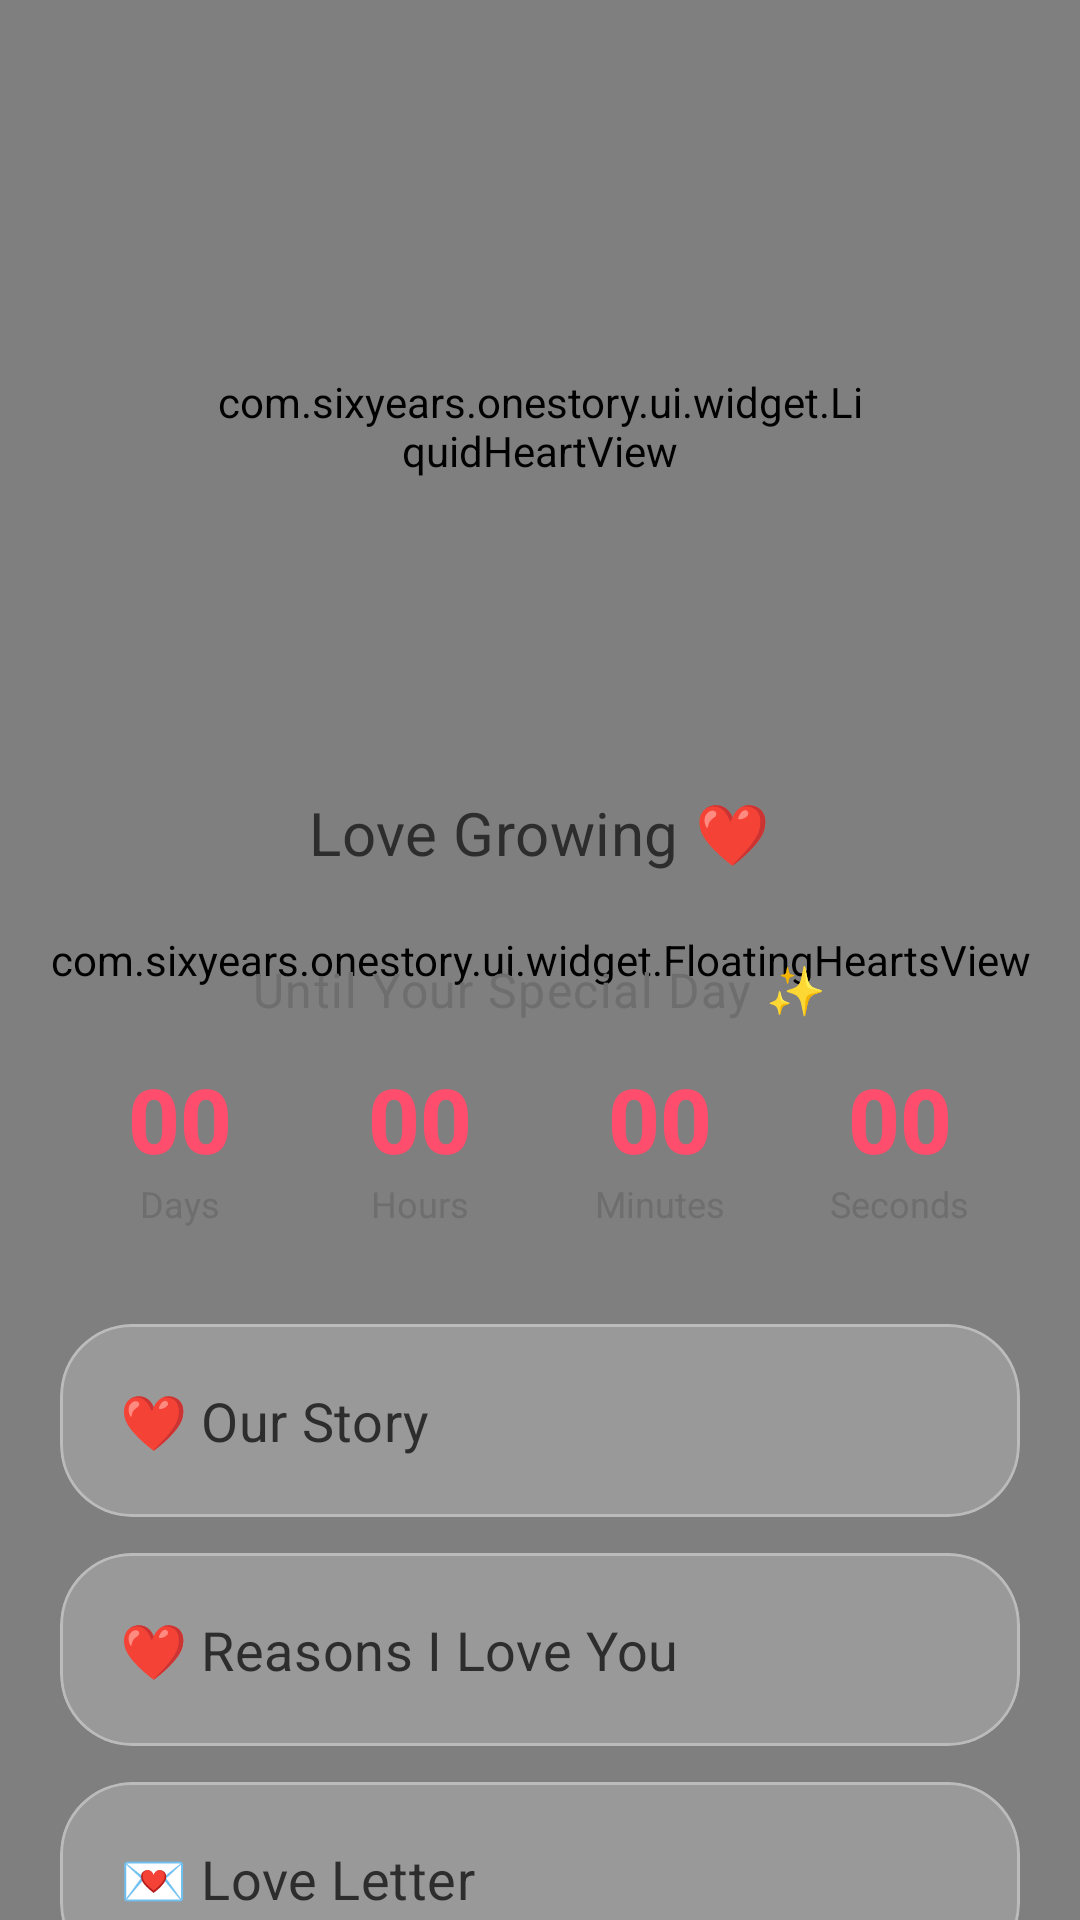

Layout XML and referenced resources for this Android screen:
<!-- AndroidManifest.xml: application theme Theme.SixYearsOneStory -->
<!-- res/layout/fragment_main_countdown.xml -->
<?xml version="1.0" encoding="utf-8"?>
<FrameLayout xmlns:android="http://schemas.android.com/apk/res/android"
    xmlns:app="http://schemas.android.com/apk/res/app"
    android:layout_width="match_parent"
    android:layout_height="match_parent"
    android:background="@drawable/bg_soft_pink_gradient">

    <com.sixyears.onestory.ui.widget.FloatingHeartsView
        android:id="@+id/floating_hearts"
        android:layout_width="match_parent"
        android:layout_height="match_parent" />

    <androidx.core.widget.NestedScrollView
        android:layout_width="match_parent"
        android:layout_height="match_parent"
        android:clipToPadding="false"
        android:fillViewport="true">

        <LinearLayout
            android:layout_width="match_parent"
            android:layout_height="wrap_content"
            android:orientation="vertical"
            android:paddingHorizontal="@dimen/padding_screen"
            android:paddingTop="32dp"
            android:paddingBottom="40dp">

            
            <com.sixyears.onestory.ui.widget.LiquidHeartView
                android:id="@+id/liquid_heart"
                android:layout_width="@dimen/heart_size"
                android:layout_height="@dimen/heart_size"
                android:layout_gravity="center" />

            <TextView
                android:layout_width="wrap_content"
                android:layout_height="wrap_content"
                android:layout_gravity="center"
                android:layout_marginTop="12dp"
                android:text="@string/love_growing"
                android:textAppearance="@style/TextAppearance.SixYears.Title"
                android:textSize="20sp" />

            
            <TextView
                android:layout_width="wrap_content"
                android:layout_height="wrap_content"
                android:layout_gravity="center"
                android:layout_marginTop="28dp"
                android:text="@string/until_special_day"
                android:textAppearance="@style/TextAppearance.SixYears.Subtitle"
                android:textSize="16sp" />

            <LinearLayout
                android:layout_width="match_parent"
                android:layout_height="wrap_content"
                android:layout_marginTop="12dp"
                android:gravity="center"
                android:orientation="horizontal">

                
                <LinearLayout
                    android:layout_width="0dp"
                    android:layout_height="wrap_content"
                    android:layout_weight="1"
                    android:gravity="center"
                    android:orientation="vertical">
                    <TextView
                        android:id="@+id/tv_days"
                        android:layout_width="wrap_content"
                        android:layout_height="wrap_content"
                        android:text="00"
                        android:textColor="@color/primary"
                        android:textSize="30sp"
                        android:fontFamily="sans-serif-medium"
                        android:textStyle="bold" />
                    <TextView
                        android:layout_width="wrap_content"
                        android:layout_height="wrap_content"
                        android:text="@string/days_label"
                        android:textColor="@color/text_secondary"
                        android:textSize="12sp" />
                </LinearLayout>

                
                <LinearLayout
                    android:layout_width="0dp"
                    android:layout_height="wrap_content"
                    android:layout_weight="1"
                    android:gravity="center"
                    android:orientation="vertical">
                    <TextView
                        android:id="@+id/tv_hours"
                        android:layout_width="wrap_content"
                        android:layout_height="wrap_content"
                        android:text="00"
                        android:textColor="@color/primary"
                        android:textSize="30sp"
                        android:fontFamily="sans-serif-medium"
                        android:textStyle="bold" />
                    <TextView
                        android:layout_width="wrap_content"
                        android:layout_height="wrap_content"
                        android:text="@string/hours_label"
                        android:textColor="@color/text_secondary"
                        android:textSize="12sp" />
                </LinearLayout>

                
                <LinearLayout
                    android:layout_width="0dp"
                    android:layout_height="wrap_content"
                    android:layout_weight="1"
                    android:gravity="center"
                    android:orientation="vertical">
                    <TextView
                        android:id="@+id/tv_minutes"
                        android:layout_width="wrap_content"
                        android:layout_height="wrap_content"
                        android:text="00"
                        android:textColor="@color/primary"
                        android:textSize="30sp"
                        android:fontFamily="sans-serif-medium"
                        android:textStyle="bold" />
                    <TextView
                        android:layout_width="wrap_content"
                        android:layout_height="wrap_content"
                        android:text="@string/minutes_label"
                        android:textColor="@color/text_secondary"
                        android:textSize="12sp" />
                </LinearLayout>

                
                <LinearLayout
                    android:layout_width="0dp"
                    android:layout_height="wrap_content"
                    android:layout_weight="1"
                    android:gravity="center"
                    android:orientation="vertical">
                    <TextView
                        android:id="@+id/tv_seconds"
                        android:layout_width="wrap_content"
                        android:layout_height="wrap_content"
                        android:text="00"
                        android:textColor="@color/primary"
                        android:textSize="30sp"
                        android:fontFamily="sans-serif-medium"
                        android:textStyle="bold" />
                    <TextView
                        android:layout_width="wrap_content"
                        android:layout_height="wrap_content"
                        android:text="@string/seconds_label"
                        android:textColor="@color/text_secondary"
                        android:textSize="12sp" />
                </LinearLayout>

            </LinearLayout>

            
            <com.google.android.material.card.MaterialCardView
                android:id="@+id/card_our_story"
                style="@style/Widget.SixYears.GlassCard"
                android:layout_width="match_parent"
                android:layout_height="wrap_content"
                android:layout_marginTop="32dp"
                android:clickable="true"
                android:focusable="true"
                app:cardBackgroundColor="@color/white">
                <TextView
                    android:layout_width="match_parent"
                    android:layout_height="wrap_content"
                    android:padding="@dimen/card_padding"
                    android:text="@string/card_our_story"
                    android:textAppearance="@style/TextAppearance.SixYears.Title"
                    android:textSize="18sp" />
            </com.google.android.material.card.MaterialCardView>

            <com.google.android.material.card.MaterialCardView
                android:id="@+id/card_reasons"
                style="@style/Widget.SixYears.GlassCard"
                android:layout_width="match_parent"
                android:layout_height="wrap_content"
                android:layout_marginTop="@dimen/card_margin"
                android:clickable="true"
                android:focusable="true"
                app:cardBackgroundColor="@color/white">
                <TextView
                    android:layout_width="match_parent"
                    android:layout_height="wrap_content"
                    android:padding="@dimen/card_padding"
                    android:text="@string/card_reasons"
                    android:textAppearance="@style/TextAppearance.SixYears.Title"
                    android:textSize="18sp" />
            </com.google.android.material.card.MaterialCardView>

            <com.google.android.material.card.MaterialCardView
                android:id="@+id/card_love_letter"
                style="@style/Widget.SixYears.GlassCard"
                android:layout_width="match_parent"
                android:layout_height="wrap_content"
                android:layout_marginTop="@dimen/card_margin"
                android:clickable="true"
                android:focusable="true"
                app:cardBackgroundColor="@color/white">
                <TextView
                    android:layout_width="match_parent"
                    android:layout_height="wrap_content"
                    android:padding="@dimen/card_padding"
                    android:text="@string/card_love_letter"
                    android:textAppearance="@style/TextAppearance.SixYears.Title"
                    android:textSize="18sp" />
            </com.google.android.material.card.MaterialCardView>

            <com.google.android.material.card.MaterialCardView
                android:id="@+id/card_gallery"
                style="@style/Widget.SixYears.GlassCard"
                android:layout_width="match_parent"
                android:layout_height="wrap_content"
                android:layout_marginTop="@dimen/card_margin"
                android:clickable="true"
                android:focusable="true"
                app:cardBackgroundColor="@color/white">
                <TextView
                    android:layout_width="match_parent"
                    android:layout_height="wrap_content"
                    android:padding="@dimen/card_padding"
                    android:text="@string/card_gallery"
                    android:textAppearance="@style/TextAppearance.SixYears.Title"
                    android:textSize="18sp" />
            </com.google.android.material.card.MaterialCardView>

            
            <com.google.android.material.button.MaterialButton
                android:id="@+id/btn_birthday_preview"
                style="@style/Widget.Material3.Button.TextButton"
                android:layout_width="match_parent"
                android:layout_height="wrap_content"
                android:layout_marginTop="16dp"
                android:text="View Birthday Surprise ❤️"
                android:textColor="@color/primary" />

        </LinearLayout>

    </androidx.core.widget.NestedScrollView>

</FrameLayout>
<!-- resources referenced by this layout -->
<resources>
  <color name="primary">#FF4D6D</color>
  <color name="text_secondary">#6E6E6E</color>
  <color name="white">#FFFFFF</color>
  <dimen name="card_margin">12dp</dimen>
  <dimen name="card_padding">20dp</dimen>
  <dimen name="heart_size">220dp</dimen>
  <dimen name="padding_screen">20dp</dimen>
  <!-- drawable bg_soft_pink_gradient (drawable) -->
  <?xml version="1.0" encoding="utf-8"?>
  <shape xmlns:android="http://schemas.android.com/apk/res/android" android:shape="rectangle">
      <gradient
          android:type="linear"
          android:angle="90"
          android:startColor="#FFE9EC"
          android:centerColor="@color/background"
          android:endColor="#FFFFFF" />
  </shape>
  <string name="card_gallery">❤️ Gallery</string>
  <string name="card_love_letter">💌 Love Letter</string>
  <string name="card_our_story">❤️ Our Story</string>
  <string name="card_reasons">❤️ Reasons I Love You</string>
  <string name="days_label">Days</string>
  <string name="hours_label">Hours</string>
  <string name="love_growing">Love Growing ❤️</string>
  <string name="minutes_label">Minutes</string>
  <string name="seconds_label">Seconds</string>
  <string name="until_special_day">Until Your Special Day ✨</string>
  <style name="TextAppearance.SixYears.Subtitle" parent="TextAppearance.Material3.BodyLarge">
          <item name="android:textColor">@color/text_secondary</item>
          <item name="android:fontFamily">sans-serif-light</item>
      </style>
  <style name="TextAppearance.SixYears.Title" parent="TextAppearance.Material3.HeadlineMedium">
          <item name="android:textColor">@color/text_primary</item>
          <item name="android:fontFamily">sans-serif-medium</item>
          <item name="android:letterSpacing">0.01</item>
      </style>
  <style name="Widget.SixYears.GlassCard" parent="Widget.Material3.CardView.Elevated">
          <item name="cardBackgroundColor">@color/glass_white</item>
          <item name="cardCornerRadius">24dp</item>
          <item name="cardElevation">0dp</item>
          <item name="strokeColor">@color/glass_border</item>
          <item name="strokeWidth">1dp</item>
      </style>
  <style name="Theme.SixYearsOneStory" parent="Theme.Material3.Light.NoActionBar">
          <item name="colorPrimary">@color/primary</item>
          <item name="colorOnPrimary">@color/white</item>
          <item name="colorSecondary">@color/secondary</item>
          <item name="colorOnSecondary">@color/white</item>
          <item name="android:colorBackground">@color/background</item>
          <item name="colorSurface">@color/white</item>
          <item name="android:statusBarColor">@color/background</item>
          <item name="android:navigationBarColor">@color/background</item>
          <item name="android:windowLightStatusBar">true</item>
          <item name="android:windowLightNavigationBar" tools:targetApi="o_mr1">true</item>
      </style>
  <color name="background">#FFF5F7</color>
  <color name="text_primary">#2D2D2D</color>
  <color name="glass_white">#33FFFFFF</color>
  <color name="glass_border">#55FFFFFF</color>
  <color name="secondary">#FF758F</color>
</resources>
